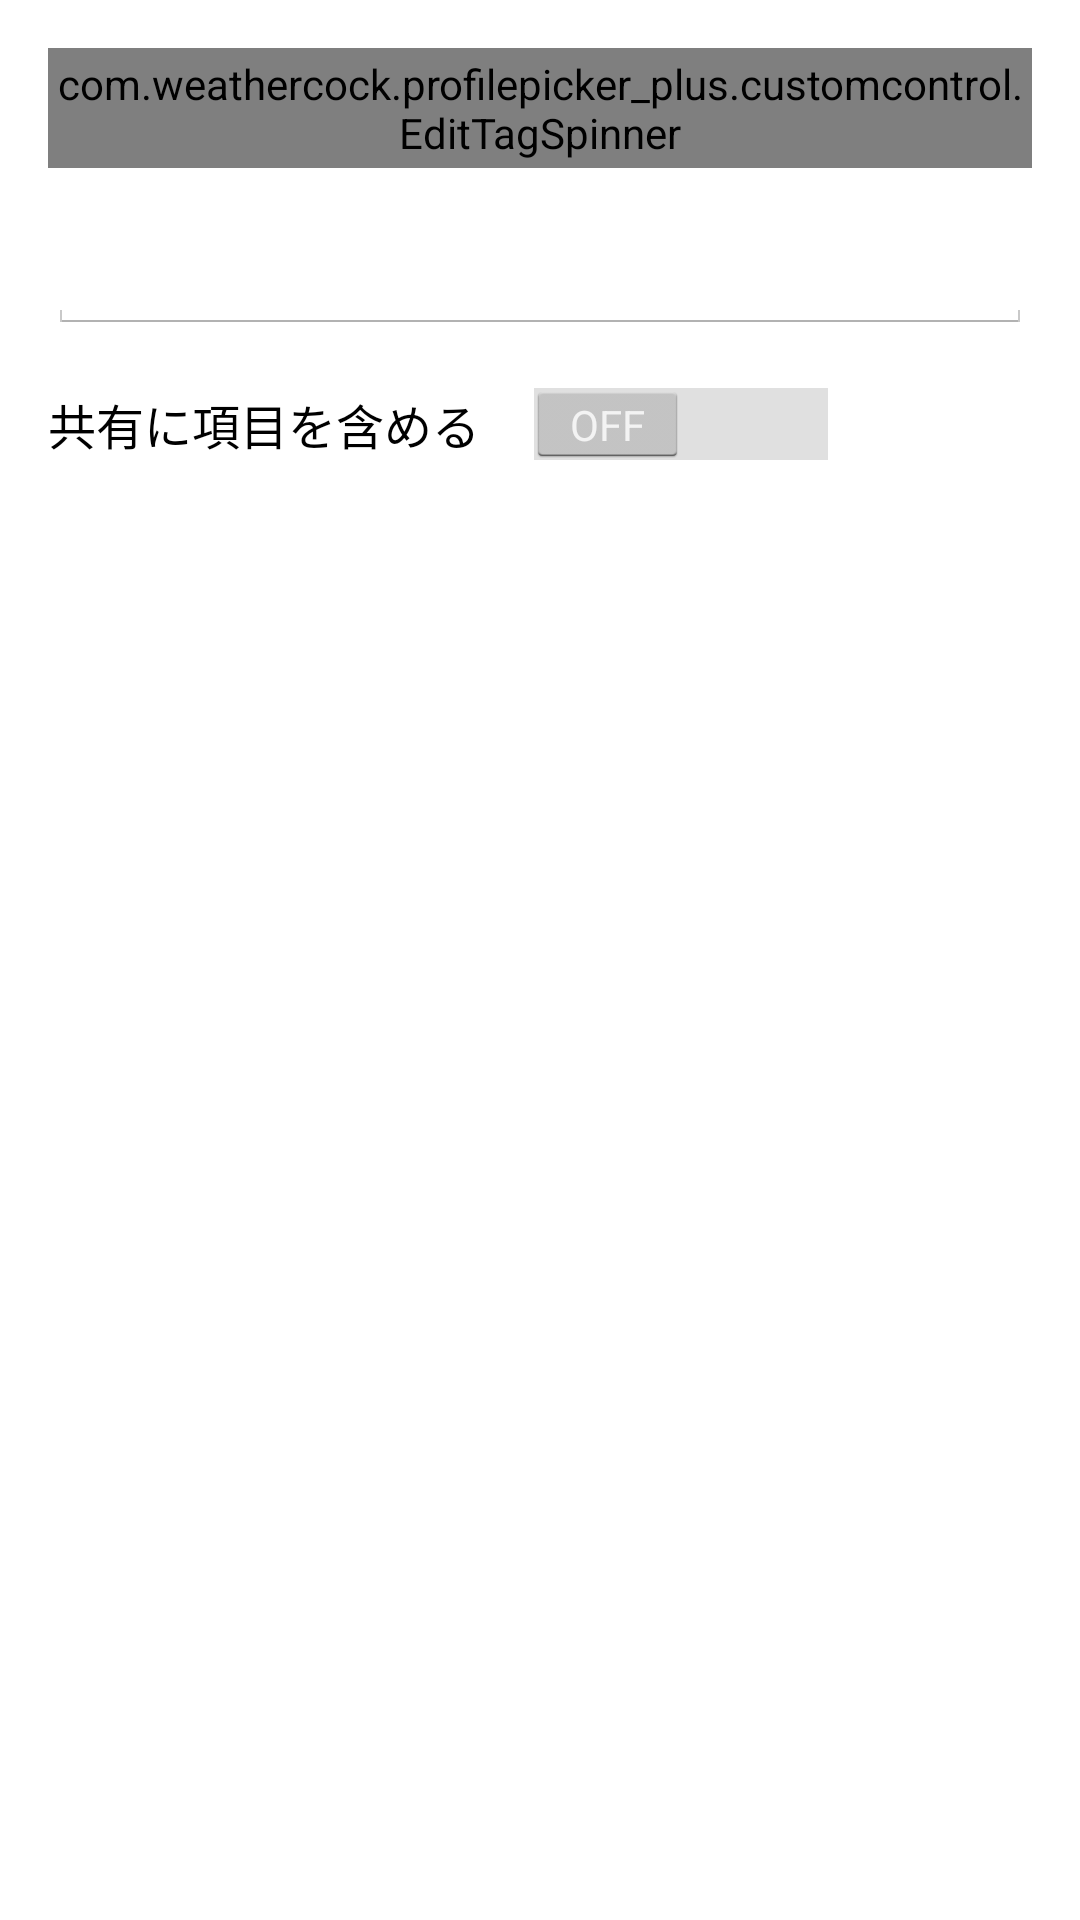

Write the Android layout XML for this screen, with the resource values it uses.
<!-- AndroidManifest.xml: application theme AppTheme -->
<!-- res/layout/dialog_edit_profile.xml -->
<?xml version="1.0" encoding="utf-8"?>
<RelativeLayout xmlns:android="http://schemas.android.com/apk/res/android"
    android:id="@+id/layout_root_dialog_edit"
    android:layout_width="match_parent"
    android:layout_height="match_parent"
    android:orientation="vertical"
    android:paddingBottom="@dimen/activity_vertical_margin"
    android:paddingLeft="@dimen/activity_horizontal_margin"
    android:paddingRight="@dimen/activity_horizontal_margin"
    android:paddingTop="@dimen/activity_vertical_margin" >

    <com.weathercock.profilepicker_plus.customcontrol.EditTagSpinner
        android:id="@+id/spinner_edit_tag"
        android:layout_width="wrap_content"
        android:layout_height="40dp"
        android:layout_alignParentLeft="true"
        android:layout_alignParentTop="true"
        android:layout_centerHorizontal="true"
        android:gravity="bottom"
        android:minWidth="150dp" />

    <EditText
        android:id="@+id/field_edit_content"
        android:layout_width="match_parent"
        android:layout_height="wrap_content"
        android:layout_alignLeft="@+id/spinner_edit_tag"
        android:layout_below="@+id/spinner_edit_tag"
        android:layout_centerHorizontal="true"
        android:layout_marginTop="16dp"
        android:ems="10"
        android:imeOptions="actionDone"
        android:inputType="text" />

    <Switch
        android:id="@+id/switch_share"
        android:layout_width="wrap_content"
        android:layout_height="wrap_content"
        android:layout_alignLeft="@+id/field_edit_content"
        android:layout_below="@+id/field_edit_content"
        android:layout_marginTop="16dp"
        android:text="@string/share_pref" />

</RelativeLayout>
<!-- resources referenced by this layout -->
<resources>
  <dimen name="activity_horizontal_margin">16dp</dimen>
  <dimen name="activity_vertical_margin">16dp</dimen>
  <string name="share_pref">共有に項目を含める</string>
  <style name="AppTheme" parent="android:Theme.Light" />
</resources>
